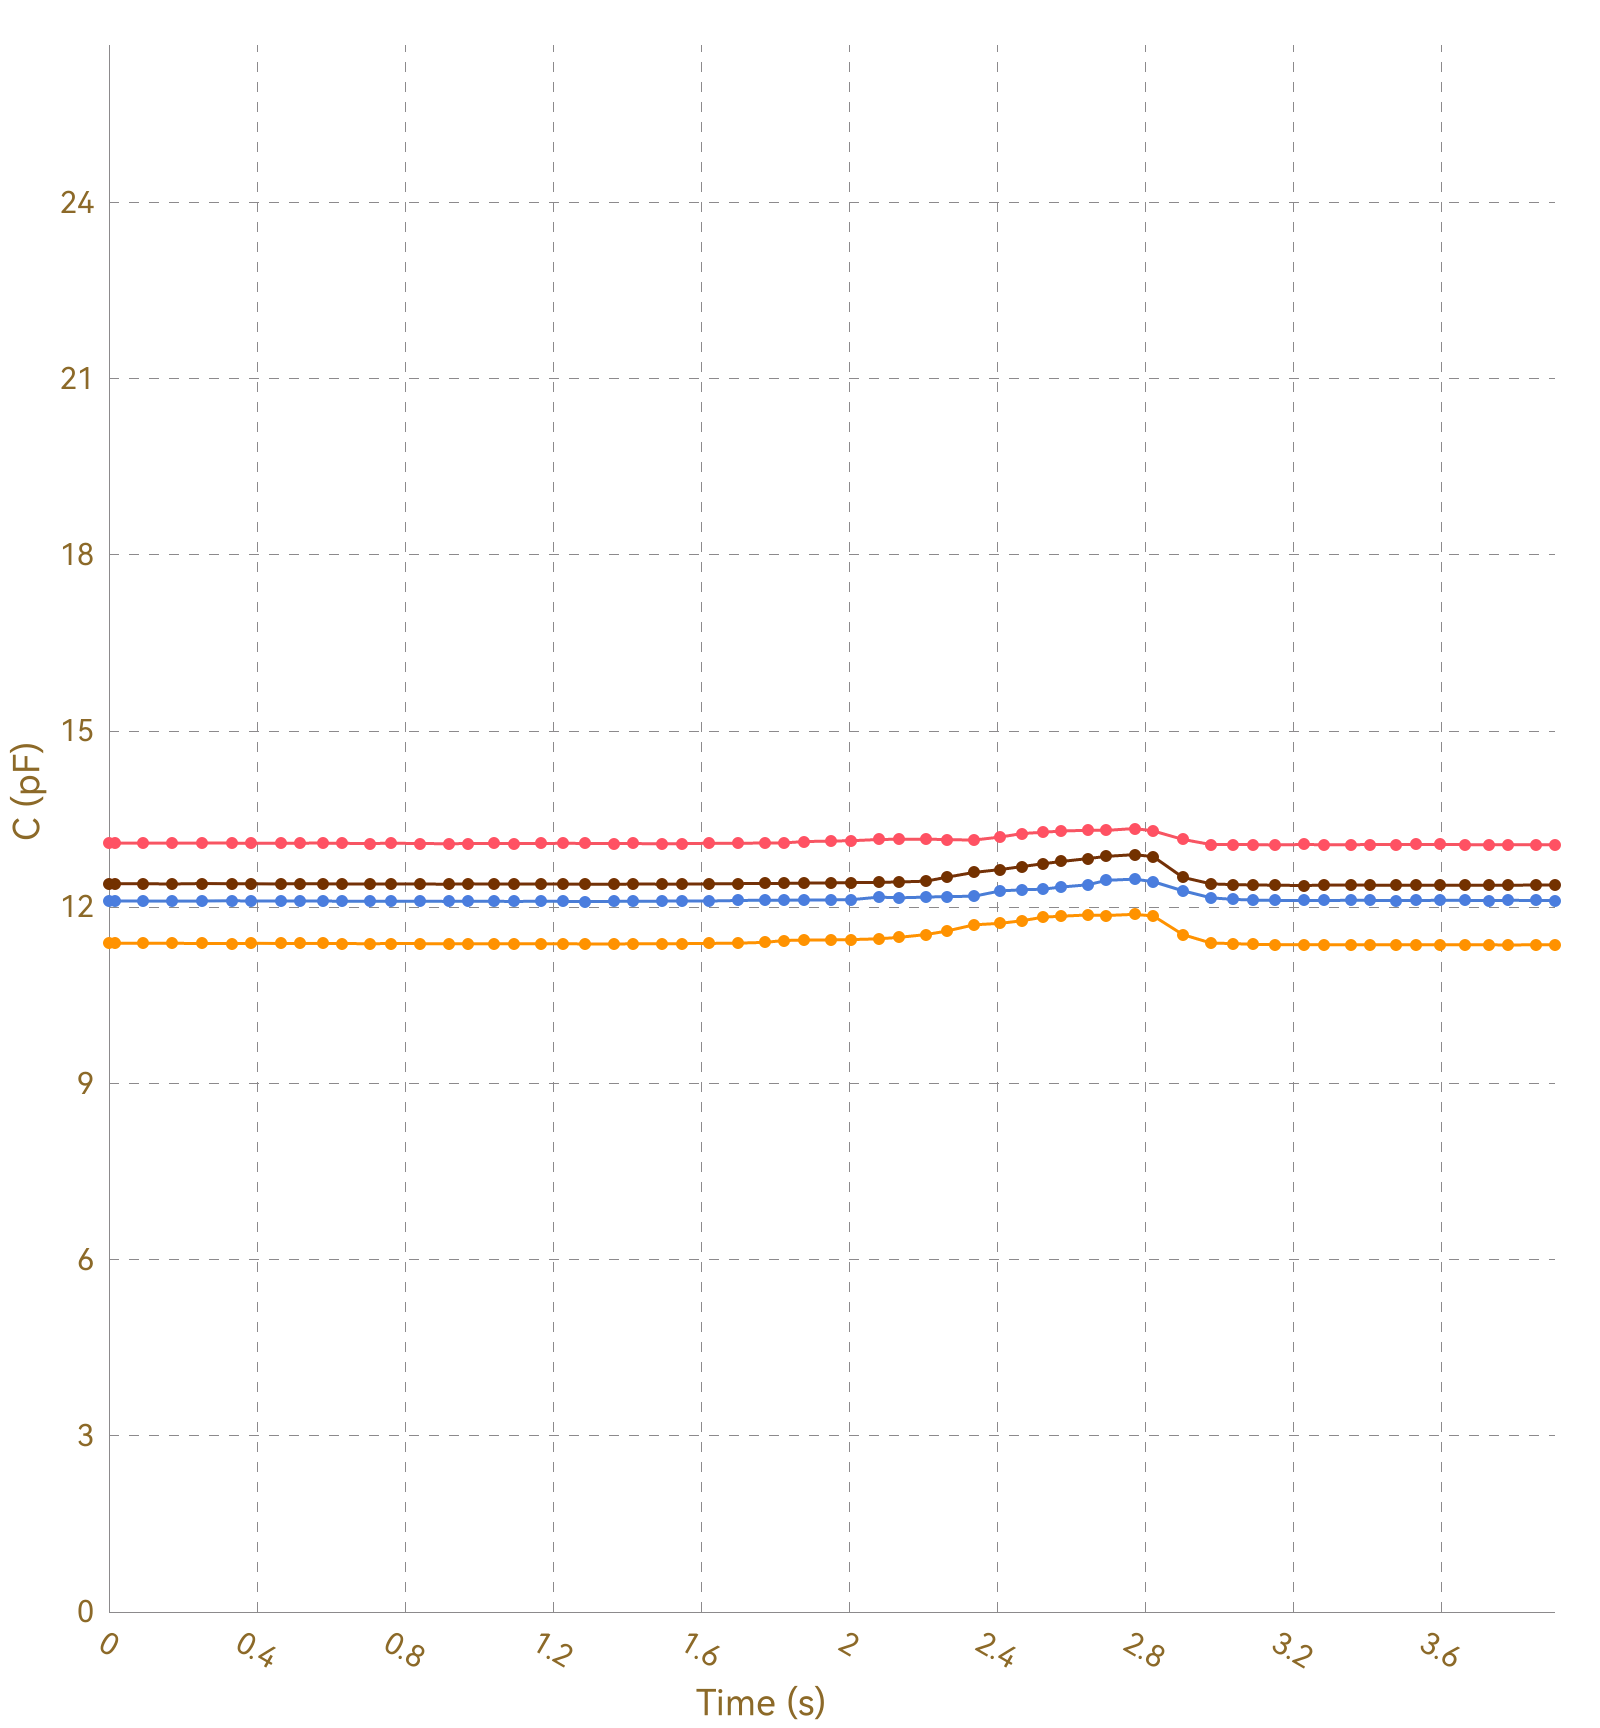

The data file committed next to this chart (first rows):
, Ch1, , Ch2, , Ch3, , Ch4, , Ch5, , Ch6, , Ch7, , Ch8, 
Time (s), C (pF), ΔC/C0 (%), C (pF), ΔC/C0 (%), C (pF), ΔC/C0 (%), C (pF), ΔC/C0 (%), C (pF), ΔC/C0 (%), C (pF), ΔC/C0 (%), C (pF), ΔC/C0 (%), C (pF), ΔC/C0 (%)
0.010, 13.09, 0.0000, 11.39, 0.0000, 12.11, 0.0000, 12.4, 0.0000, OL, OL, OL, OL, OL, OL, 0.0000, 0.0000
0.014, 13.09, 0.0000, 11.39, 0.0000, 12.11, 0.0000, 12.4, 0.0000, OL, OL, OL, OL, OL, OL, 0.0000, 0.0000
0.017, 13.1, 0.0000, 11.39, 0.0000, 12.11, 0.0000, 12.4, 0.0000, OL, OL, OL, OL, OL, OL, 0.0000, 0.0000
0.022, 13.1, 0.0000, 11.39, 0.0000, 12.11, 0.0000, 12.4, 0.0000, OL, OL, OL, OL, OL, OL, 0.0000, 0.0000
0.025, 13.1, 0.0000, 11.39, 0.0000, 12.11, 0.0000, 12.4, 0.0000, OL, OL, OL, OL, OL, OL, 0.0000, 0.0000
0.044, 13.09, 0.0000, 11.39, 0.0000, 12.11, 0.0000, 12.4, 0.0000, OL, OL, OL, OL, OL, OL, 0.0000, 0.0000
0.046, 13.09, 0.0000, 11.39, 0.0000, 12.11, 0.0000, 12.4, 0.0000, OL, OL, OL, OL, OL, OL, 0.0000, 0.0000
0.052, 13.1, 0.0000, 11.38, 0.0000, 12.11, 0.0000, 12.4, 0.0000, OL, OL, OL, OL, OL, OL, 0.0000, 0.0000
0.055, 13.09, 0.0000, 11.39, 0.0000, 12.11, 0.0000, 12.4, 0.0000, OL, OL, OL, OL, OL, OL, 0.0000, 0.0000
0.061, 13.09, 0.0000, 11.39, 0.0000, 12.11, 0.0000, 12.39, 0.0000, OL, OL, OL, OL, OL, OL, 0.0000, 0.0000
0.091, 13.09, 0.0000, 11.39, 0.0000, 12.11, 0.0000, 12.4, 0.0000, OL, OL, OL, OL, OL, OL, 0.0000, 0.0000
0.095, 13.09, 0.0000, 11.38, 0.0000, 12.11, 0.0000, 12.4, 0.0000, OL, OL, OL, OL, OL, OL, 0.0000, 0.0000
0.097, 13.09, 0.0000, 11.38, 0.0000, 12.11, 0.0000, 12.4, 0.0000, OL, OL, OL, OL, OL, OL, 0.0000, 0.0000
0.100, 13.09, 0.0000, 11.39, 0.0000, 12.11, 0.0000, 12.4, 0.0000, OL, OL, OL, OL, OL, OL, 0.0000, 0.0000
0.130, 13.09, 0.0000, 11.38, 0.0000, 12.11, 0.0000, 12.4, 0.0000, OL, OL, OL, OL, OL, OL, 0.0000, 0.0000
0.134, 13.1, 0.0000, 11.38, 0.0000, 12.11, 0.0000, 12.4, 0.0000, OL, OL, OL, OL, OL, OL, 0.0000, 0.0000
0.136, 13.09, 0.0000, 11.38, 0.0000, 12.11, 0.0000, 12.4, 0.0000, OL, OL, OL, OL, OL, OL, 0.0000, 0.0000
0.139, 13.09, 0.0000, 11.38, 0.0000, 12.11, 0.0000, 12.4, 0.0000, OL, OL, OL, OL, OL, OL, 0.0000, 0.0000
0.171, 13.09, 0.0000, 11.38, 0.0000, 12.11, 0.0000, 12.4, 0.0000, OL, OL, OL, OL, OL, OL, 0.0000, 0.0000
0.175, 13.09, 0.0000, 11.39, 0.0000, 12.11, 0.0000, 12.4, 0.0000, OL, OL, OL, OL, OL, OL, 0.0000, 0.0000
0.177, 13.09, 0.0000, 11.39, 0.0000, 12.11, 0.0000, 12.4, 0.0000, OL, OL, OL, OL, OL, OL, 0.0000, 0.0000
0.179, 13.09, 0.0000, 11.39, 0.0000, 12.11, 0.0000, 12.4, 0.0000, OL, OL, OL, OL, OL, OL, 0.0000, 0.0000
0.211, 13.09, 0.0000, 11.39, 0.0000, 12.11, 0.0000, 12.4, 0.0000, OL, OL, OL, OL, OL, OL, 0.0000, 0.0000
0.214, 13.09, 0.0000, 11.38, 0.0000, 12.11, 0.0000, 12.4, 0.0000, OL, OL, OL, OL, OL, OL, 0.0000, 0.0000
0.217, 13.09, 0.0000, 11.38, 0.0000, 12.11, 0.0000, 12.4, 0.0000, OL, OL, OL, OL, OL, OL, 0.0000, 0.0000
0.220, 13.09, 0.0000, 11.39, 0.0000, 12.11, 0.0000, 12.41, 0.0000, OL, OL, OL, OL, OL, OL, 0.0000, 0.0000
0.250, 13.09, 0.0000, 11.39, 0.0000, 12.11, 0.0000, 12.4, 0.0000, OL, OL, OL, OL, OL, OL, 0.0000, 0.0000
0.253, 13.09, 0.0000, 11.38, 0.0000, 12.11, 0.0000, 12.4, 0.0000, OL, OL, OL, OL, OL, OL, 0.0000, 0.0000
0.256, 13.09, 0.0000, 11.38, 0.0000, 12.11, 0.0000, 12.4, 0.0000, OL, OL, OL, OL, OL, OL, 0.0000, 0.0000
0.259, 13.09, 0.0000, 11.39, 0.0000, 12.11, 0.0000, 12.4, 0.0000, OL, OL, OL, OL, OL, OL, 0.0000, 0.0000
0.288, 13.09, 0.0000, 11.38, 0.0000, 12.11, 0.0000, 12.4, 0.0000, OL, OL, OL, OL, OL, OL, 0.0000, 0.0000
0.292, 13.09, 0.0000, 11.38, 0.0000, 12.11, 0.0000, 12.4, 0.0000, OL, OL, OL, OL, OL, OL, 0.0000, 0.0000
0.294, 13.09, 0.0000, 11.38, 0.0000, 12.11, 0.0000, 12.4, 0.0000, OL, OL, OL, OL, OL, OL, 0.0000, 0.0000
0.297, 13.08, 0.0000, 11.38, 0.0000, 12.11, 0.0000, 12.4, 0.0000, OL, OL, OL, OL, OL, OL, 0.0000, 0.0000
0.332, 13.09, 0.0000, 11.38, 0.0000, 12.11, 0.0000, 12.4, 0.0000, OL, OL, OL, OL, OL, OL, 0.0000, 0.0000
0.336, 13.09, 0.0000, 11.39, 0.0000, 12.11, 0.0000, 12.39, 0.0000, OL, OL, OL, OL, OL, OL, 0.0000, 0.0000
0.339, 13.09, 0.0000, 11.39, 0.0000, 12.11, 0.0000, 12.4, 0.0000, OL, OL, OL, OL, OL, OL, 0.0000, 0.0000
0.343, 13.09, 0.0000, 11.38, 0.0000, 12.11, 0.0000, 12.4, 0.0000, OL, OL, OL, OL, OL, OL, 0.0000, 0.0000
0.374, 13.09, 0.0000, 11.38, 0.0000, 12.11, 0.0000, 12.4, 0.0000, OL, OL, OL, OL, OL, OL, 0.0000, 0.0000
0.377, 13.09, 0.0000, 11.39, 0.0000, 12.11, 0.0000, 12.4, 0.0000, OL, OL, OL, OL, OL, OL, 0.0000, 0.0000
0.379, 13.09, 0.0000, 11.38, 0.0000, 12.1, 0.0000, 12.4, 0.0000, OL, OL, OL, OL, OL, OL, 0.0000, 0.0000
0.383, 13.09, 0.0000, 11.38, 0.0000, 12.11, 0.0000, 12.4, 0.0000, OL, OL, OL, OL, OL, OL, 0.0000, 0.0000
0.391, 13.09, 0.0000, 11.38, 0.0000, 12.11, 0.0000, 12.4, 0.0000, OL, OL, OL, OL, OL, OL, 0.0000, 0.0000
0.394, 13.09, 0.0000, 11.38, 0.0000, 12.1, 0.0000, 12.4, 0.0000, OL, OL, OL, OL, OL, OL, 0.0000, 0.0000
0.423, 13.09, 0.0000, 11.39, 0.0000, 12.1, 0.0000, 12.4, 0.0000, OL, OL, OL, OL, OL, OL, 0.0000, 0.0000
0.427, 13.09, 0.0000, 11.38, 0.0000, 12.11, 0.0000, 12.4, 0.0000, OL, OL, OL, OL, OL, OL, 0.0000, 0.0000
0.429, 13.09, 0.0000, 11.38, 0.0000, 12.1, 0.0000, 12.4, 0.0000, OL, OL, OL, OL, OL, OL, 0.0000, 0.0000
0.433, 13.09, 0.0000, 11.38, 0.0000, 12.11, 0.0000, 12.4, 0.0000, OL, OL, OL, OL, OL, OL, 0.0000, 0.0000
0.466, 13.09, 0.0000, 11.39, 0.0000, 12.11, 0.0000, 12.4, 0.0000, OL, OL, OL, OL, OL, OL, 0.0000, 0.0000
0.468, 13.09, 0.0000, 11.38, 0.0000, 12.1, 0.0000, 12.4, 0.0000, OL, OL, OL, OL, OL, OL, 0.0000, 0.0000
0.471, 13.09, 0.0000, 11.38, 0.0000, 12.1, 0.0000, 12.4, 0.0000, OL, OL, OL, OL, OL, OL, 0.0000, 0.0000
0.503, 13.09, 0.0000, 11.38, 0.0000, 12.1, 0.0000, 12.4, 0.0000, OL, OL, OL, OL, OL, OL, 0.0000, 0.0000
0.506, 13.1, 0.0000, 11.38, 0.0000, 12.11, 0.0000, 12.4, 0.0000, OL, OL, OL, OL, OL, OL, 0.0000, 0.0000
0.509, 13.09, 0.0000, 11.38, 0.0000, 12.11, 0.0000, 12.4, 0.0000, OL, OL, OL, OL, OL, OL, 0.0000, 0.0000
0.515, 13.09, 0.0000, 11.38, 0.0000, 12.11, 0.0000, 12.4, 0.0000, OL, OL, OL, OL, OL, OL, 0.0000, 0.0000
0.517, 13.09, 0.0000, 11.38, 0.0000, 12.11, 0.0000, 12.4, 0.0000, OL, OL, OL, OL, OL, OL, 0.0000, 0.0000
0.546, 13.09, 0.0000, 11.39, 0.0000, 12.11, 0.0000, 12.4, 0.0000, OL, OL, OL, OL, OL, OL, 0.0000, 0.0000
0.549, 13.09, 0.0000, 11.38, 0.0000, 12.11, 0.0000, 12.4, 0.0000, OL, OL, OL, OL, OL, OL, 0.0000, 0.0000
0.553, 13.09, 0.0000, 11.38, 0.0000, 12.1, 0.0000, 12.39, 0.0000, OL, OL, OL, OL, OL, OL, 0.0000, 0.0000
... 344 more rows
